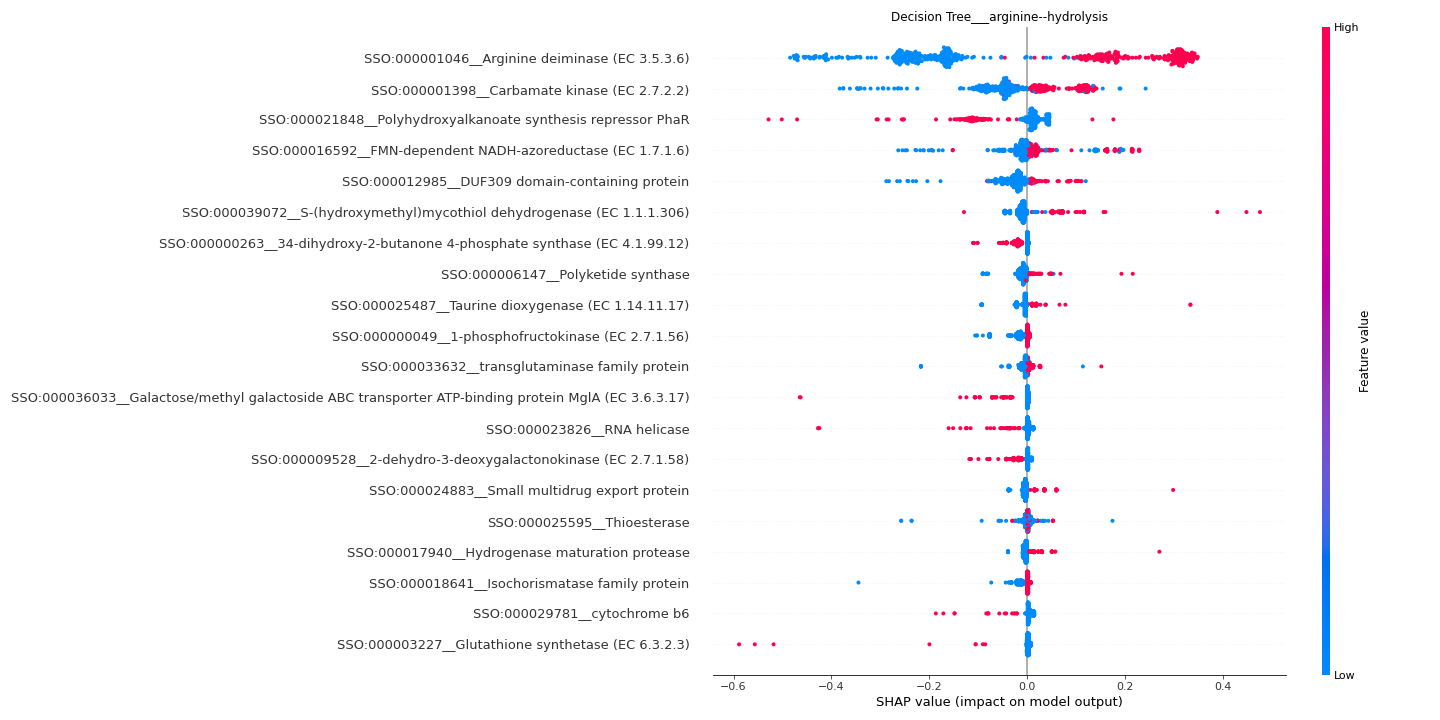

The file beside this chart, header and first rows:
feature	importance
SSO:000001046__Arginine deiminase (EC 3.…	0.2391
SSO:000001398__Carbamate kinase (EC 2.7.…	0.0728
SSO:000021848__Polyhydroxyalkanoate synt…	0.04165
SSO:000016592__FMN-dependent NADH-azored…	0.04092
SSO:000012985__DUF309 domain-containing …	0.03222
SSO:000039072__S-(hydroxymethyl)mycothio…	0.02584
SSO:000000263__34-dihydroxy-2-butanone 4…	0.01362
SSO:000006147__Polyketide synthase	0.01273
SSO:000025487__Taurine dioxygenase (EC 1…	0.01156
SSO:000000049__1-phosphofructokinase (EC…	0.0111
SSO:000033632__transglutaminase family p…	0.00975
SSO:000036033__Galactose/methyl galactos…	0.009722
SSO:000023826__RNA helicase	0.008885
SSO:000009528__2-dehydro-3-deoxygalacton…	0.0088
SSO:000024883__Small multidrug export pr…	0.00846
SSO:000025595__Thioesterase	0.008384
SSO:000017940__Hydrogenase maturation pr…	0.007457
SSO:000018641__Isochorismatase family pr…	0.007448
SSO:000029781__cytochrome b6	0.006948
SSO:000003227__Glutathione synthetase (E…	0.00663
